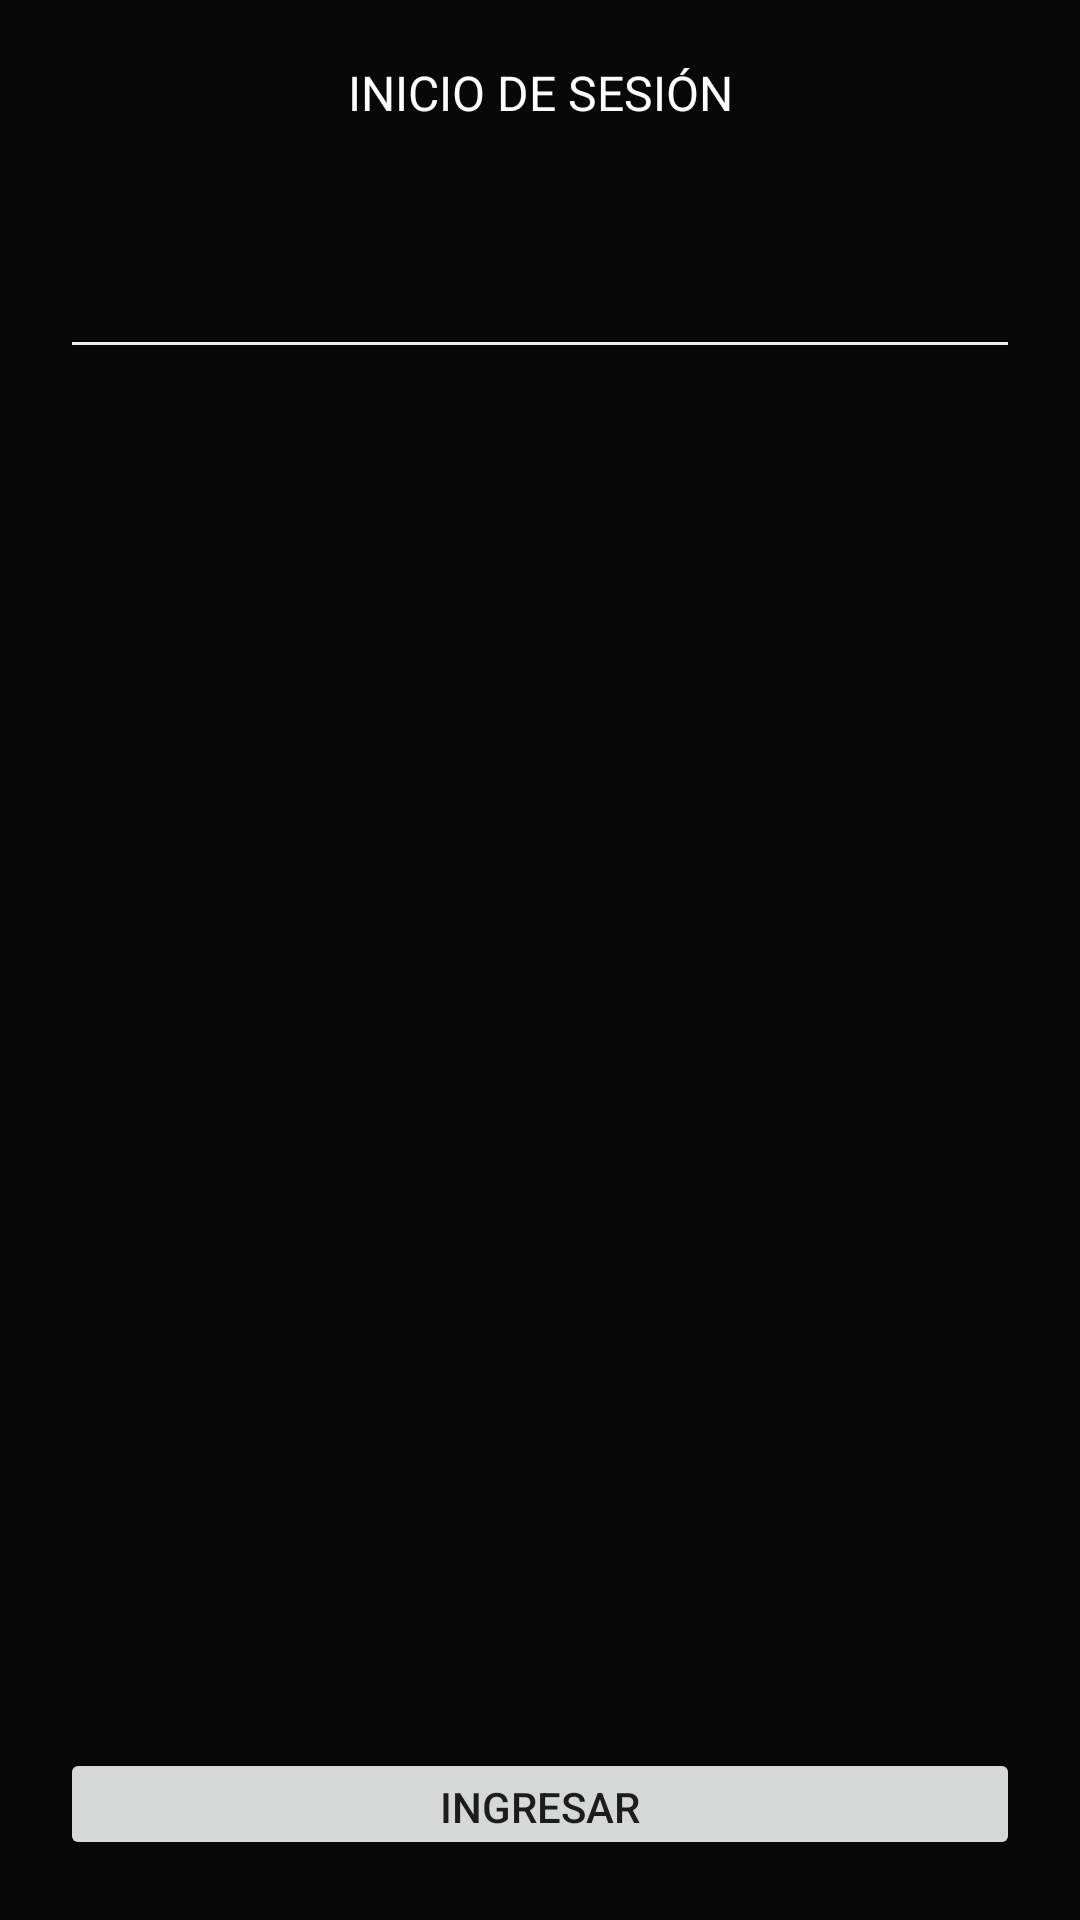

Produce the Android XML layout that renders to this screen, including the resource entries it uses.
<!-- AndroidManifest.xml: application theme Theme.Cajero -->
<!-- res/layout/activity_main.xml -->
<?xml version="1.0" encoding="utf-8"?>
<LinearLayout xmlns:android="http://schemas.android.com/apk/res/android"
    xmlns:app="http://schemas.android.com/apk/res-auto"
    xmlns:tools="http://schemas.android.com/tools"

    android:layout_width="match_parent"
    android:layout_height="match_parent"
    android:background="#090808"
    android:orientation="vertical"
    tools:context=".MainActivity">

    <TextView
        android:layout_width="match_parent"
        android:layout_height="wrap_content"
        android:padding="20dp"
        android:text="INICIO DE SESIÓN"
        android:textAlignment="center"
        android:textColor="#FDFDFD"
        android:textSize="16sp"

        app:layout_constraintBottom_toBottomOf="parent"
        app:layout_constraintLeft_toLeftOf="parent"
        app:layout_constraintRight_toRightOf="parent"
        app:layout_constraintTop_toTopOf="parent" />

    <LinearLayout
        android:layout_width="match_parent"
        android:layout_height="501dp"
        android:orientation="horizontal"
        android:padding="20dp">

        <EditText

            android:id="@+id/clave"
            android:layout_width="100dp"
            android:layout_height="wrap_content"
            android:layout_weight="1"
            android:backgroundTint="#F3EFEF"
            android:textColor="#F3EEEE">

        </EditText>

    </LinearLayout>

    <Button
        android:id="@+id/ingresar"
        android:layout_width="match_parent"
        android:layout_height="wrap_content"
        android:layout_margin="20dp"
        android:onClick="entrarAFunciones"
        android:text="INGRESAR">

    </Button>

</LinearLayout>
<!-- resources referenced by this layout -->
<resources>
  <style name="Theme.Cajero" parent="Theme.MaterialComponents.DayNight.DarkActionBar">
          
          <item name="colorPrimary">@color/purple_500</item>
          <item name="colorPrimaryVariant">@color/purple_700</item>
          <item name="colorOnPrimary">@color/white</item>
          
          <item name="colorSecondary">@color/teal_200</item>
          <item name="colorSecondaryVariant">@color/teal_700</item>
          <item name="colorOnSecondary">@color/black</item>
          
          <item name="android:statusBarColor" tools:targetApi="l">?attr/colorPrimaryVariant</item>
          
      </style>
  <!-- not gathered from this repository: default colours our renderer supplied (Android Studio template values) -->
  <color name="purple_500">#FF6200EE</color>
  <color name="purple_700">#FF3700B3</color>
  <color name="teal_200">#FF03DAC5</color>
  <color name="teal_700">#FF018786</color>
  <color name="black">#FF000000</color>
  <color name="white">#FFFFFFFF</color>
</resources>
